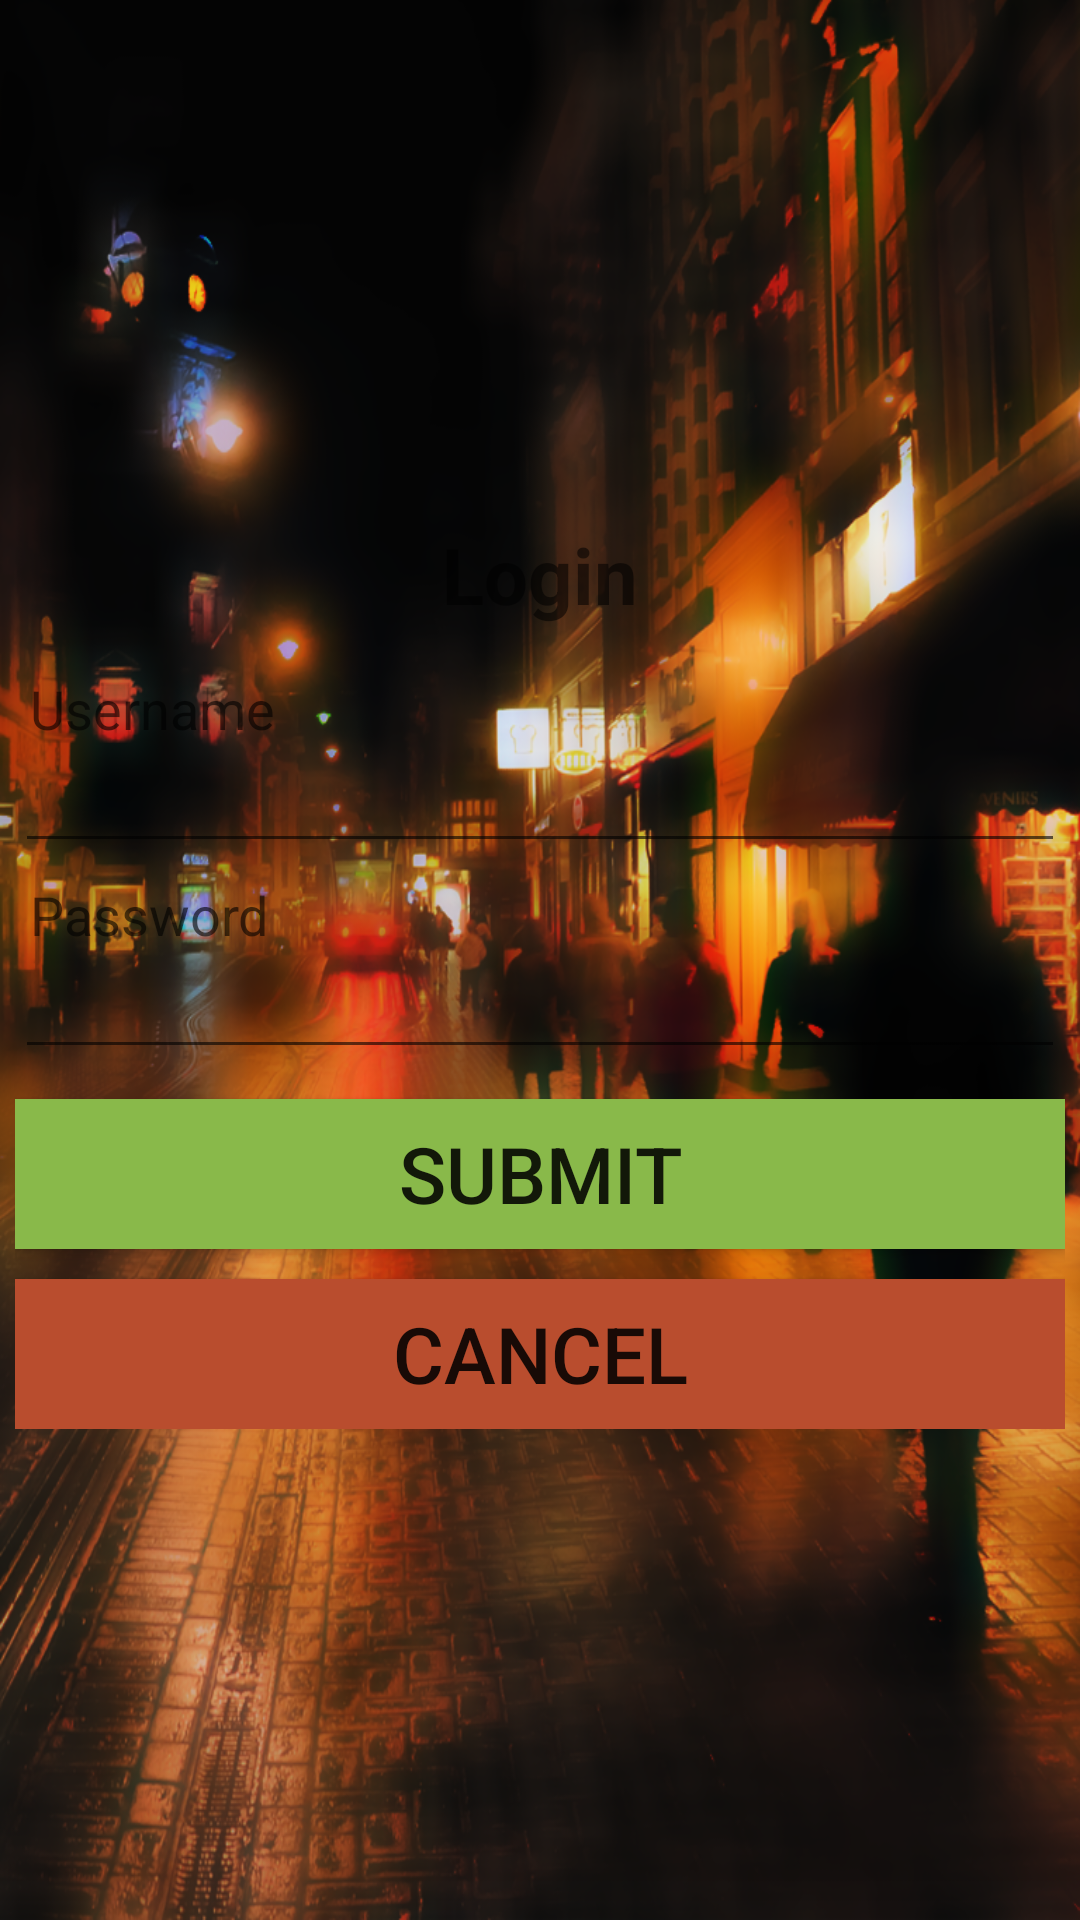

Produce the Android XML layout that renders to this screen, including the resource entries it uses.
<!-- AndroidManifest.xml: fallback theme Theme.MaterialComponents.DayNight.NoActionBar -->
<!-- res/layout/activity_login.xml -->
<?xml version="1.0" encoding="utf-8"?>
<LinearLayout xmlns:android="http://schemas.android.com/apk/res/android"
              android:orientation="vertical"
              android:layout_width="fill_parent"
              android:layout_height="fill_parent"
              android:background="@drawable/bg_blur">

    <Space
            android:layout_width="fill_parent"
            android:layout_height="fill_parent"
            android:layout_weight="1"/>

    <LinearLayout
            android:layout_width="350dp"
            android:layout_height="wrap_content"
            android:orientation="vertical"
            android:layout_gravity="center">

        <TextView
                android:layout_width="fill_parent"
                android:layout_height="wrap_content"
                android:textSize="26dp"
                android:textStyle="bold"
                android:text="Login"
                android:gravity="center"
                android:paddingTop="10dp"
                android:paddingBottom="10dp" />

        <TextView
                android:layout_width="fill_parent"
                android:layout_height="wrap_content"
                android:textAppearance="?android:attr/textAppearanceMedium"
                android:text="Username"
                android:padding="5dp"/>

        <EditText
                android:layout_width="fill_parent"
                android:layout_height="wrap_content"
                android:id="@+id/etxt_username"
                android:padding="5dp"
                style="@style/EditTextField" />

        <TextView
                android:layout_width="fill_parent"
                android:layout_height="wrap_content"
                android:textAppearance="?android:attr/textAppearanceMedium"
                android:text="Password"
                android:padding="5dp"/>

        <EditText
                android:layout_width="fill_parent"
                android:layout_height="wrap_content"
                android:id="@+id/etxt_password"
                android:inputType="textPassword"
                android:padding="5dp"
                style="@style/EditTextField" />

        <Button
                android:id="@+id/button_submit"
                android:onClick="buttonSubmitPressed"
                android:text="Submit"
                android:layout_marginTop="10dp"
                android:layout_width="fill_parent"
                android:layout_height="50dp"
                android:layout_gravity="center_horizontal|center_vertical"
                android:gravity="center"
                android:textSize="26dp"
                android:textStyle="normal"
                android:background="@color/button_login" />

        <Button
                android:id="@+id/button_cancel"
                android:onClick="buttonCancelPressed"
                android:text="Cancel"
                android:layout_marginTop="10dp"
                android:layout_width="fill_parent"
                android:layout_height="50dp"
                android:layout_gravity="center_horizontal|center_vertical"
                android:gravity="center"
                android:textSize="26dp"
                android:textStyle="normal"
                android:background="@color/button_cancel" />

    </LinearLayout>

    <Space
            android:layout_width="fill_parent"
            android:layout_height="fill_parent"
            android:layout_weight="1"/>

</LinearLayout>
<!-- resources referenced by this layout -->
<resources>
  <color name="button_cancel">#ffb94d2e</color>
  <color name="button_login">#ff89b94a</color>
  <!-- drawable bg_blur: png bitmap (drawable, 824974 bytes) -->
</resources>
